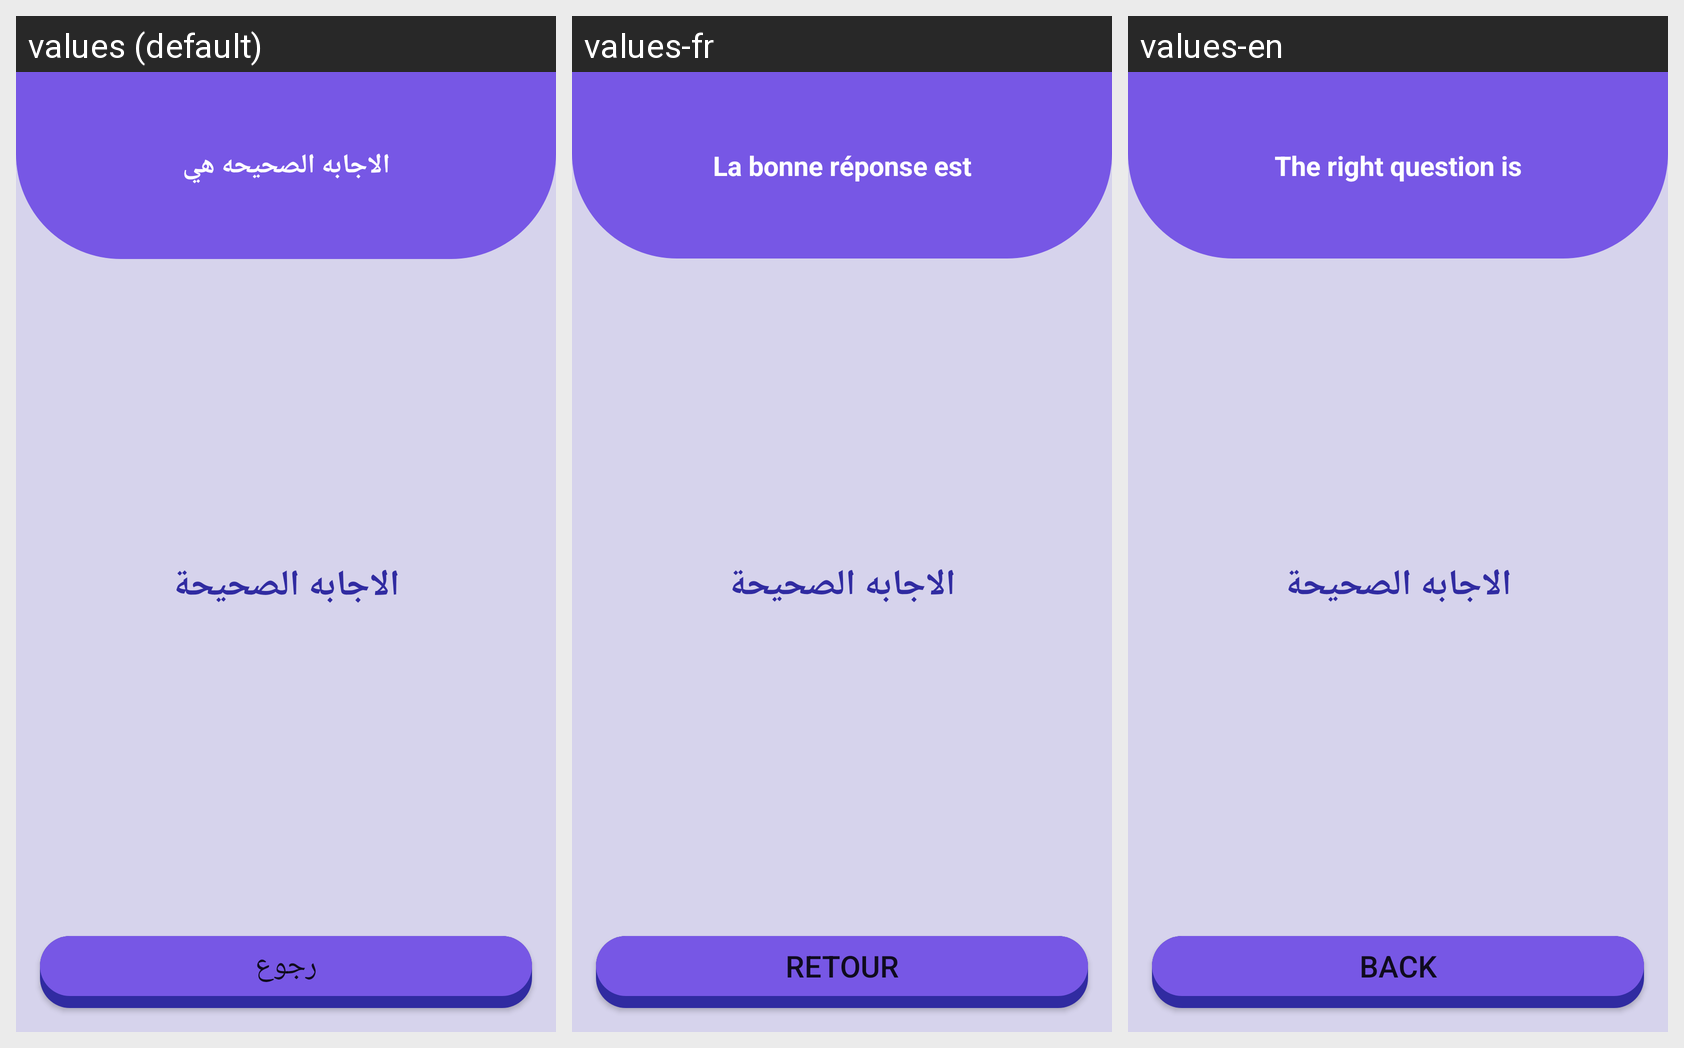

The Android screen above is rendered under several locales of the same app. Produce the string resources it draws, with the default and per-locale values.
Android screen res/layout/activity_answer.xml rendered under 3 locales, left to right: values (default), values-fr, values-en. Device: Nexus 5 (rendered at 1080×1920; each locale shown at half size, 540×960, under a caption strip naming it); theme Theme.Guesstheanswer.
Strings drawn on this screen, with the default value and each locale's value (text and hints the layout hard-codes, and strings that could not be matched under every locale, appear in the picture but are not listed):

the__right_question_is
  values: الاجابه الصحيحه هي
  values-fr: La bonne réponse est
  values-en: The right question is

back_text
  values: رجوع
  values-fr: Retour
  values-en: Back
